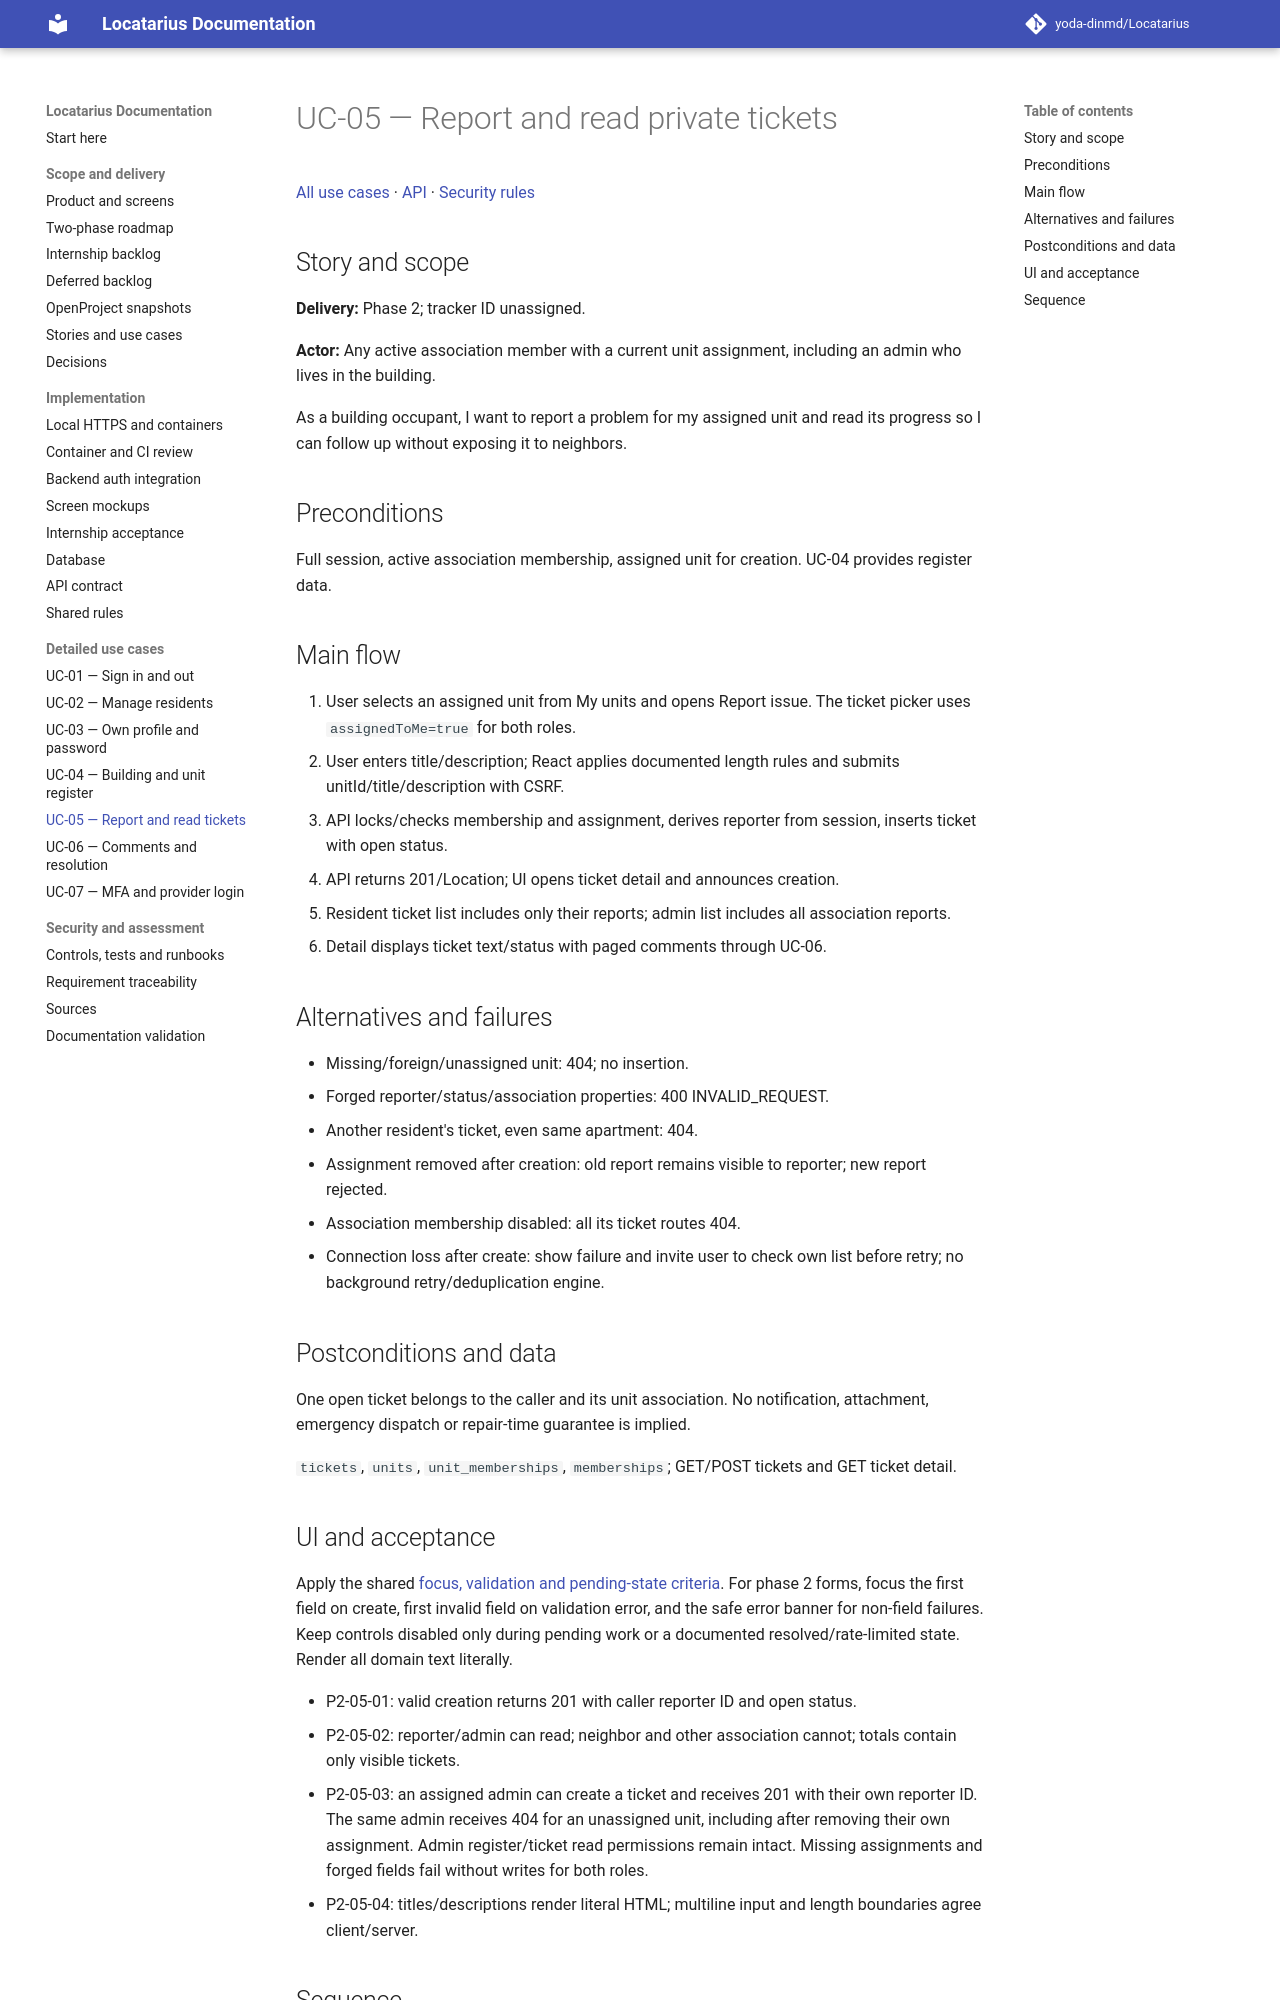

repository: yoda-dinmd/Locatarius · page: use-cases/UC-05/index.html · generator: mkdocs

# UC-05 — Report and read private tickets

[All use cases](../use-case-catalog.md) · [API](../api-catalog.md) · [Security rules](../shared-patterns.md)

## Story and scope

**Delivery:** Phase 2; tracker ID unassigned.

**Actor:** Any active association member with a current unit assignment, including an admin who lives in the building.

As a building occupant, I want to report a problem for my assigned unit and read its progress so I can follow up without exposing it to neighbors.

## Preconditions

Full session, active association membership, assigned unit for creation. UC-04 provides register data.

## Main flow

1. User selects an assigned unit from My units and opens Report issue. The ticket picker uses `assignedToMe=true` for both roles.
2. User enters title/description; React applies documented length rules and submits unitId/title/description with CSRF.
3. API locks/checks membership and assignment, derives reporter from session, inserts ticket with open status.
4. API returns 201/Location; UI opens ticket detail and announces creation.
5. Resident ticket list includes only their reports; admin list includes all association reports.
6. Detail displays ticket text/status with paged comments through UC-06.

## Alternatives and failures

- Missing/foreign/unassigned unit: 404; no insertion.
- Forged reporter/status/association properties: 400 INVALID_REQUEST.
- Another resident's ticket, even same apartment: 404.
- Assignment removed after creation: old report remains visible to reporter; new report rejected.
- Association membership disabled: all its ticket routes 404.
- Connection loss after create: show failure and invite user to check own list before retry; no background retry/deduplication engine.

## Postconditions and data

One open ticket belongs to the caller and its unit association. No notification, attachment, emergency dispatch or repair-time guarantee is implied.

`tickets`, `units`, `unit_memberships`, `memberships`; GET/POST tickets and GET ticket detail.
